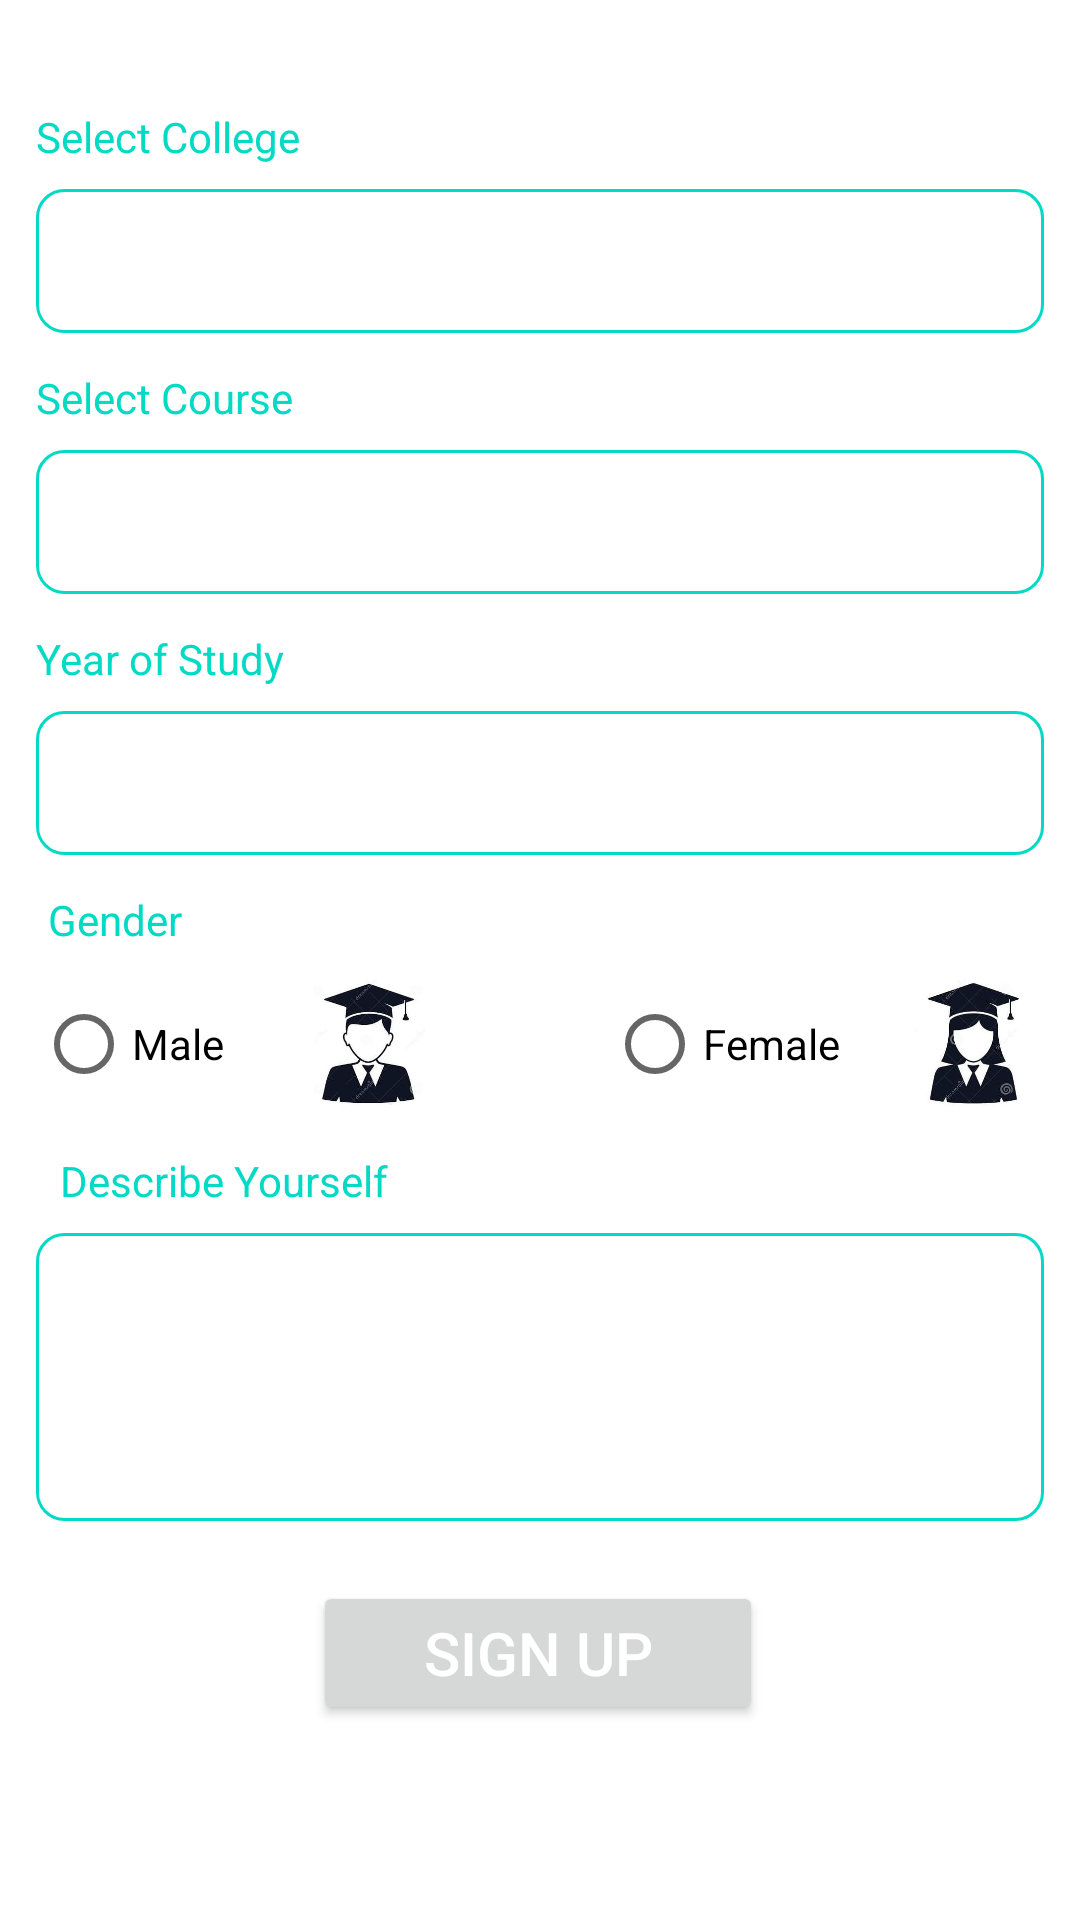

Produce the Android XML layout that renders to this screen, including the resource entries it uses.
<!-- AndroidManifest.xml: application theme Theme.Buddy4Hostellers -->
<!-- res/layout/activity_register_student_college.xml -->
<?xml version="1.0" encoding="utf-8"?>
<androidx.constraintlayout.widget.ConstraintLayout xmlns:android="http://schemas.android.com/apk/res/android"
    xmlns:app="http://schemas.android.com/apk/res-auto"
    xmlns:tools="http://schemas.android.com/tools"
    android:layout_width="match_parent"
    android:layout_height="match_parent"
    tools:context=".RegisterStudentCollegeActivity">

    <TextView
        android:id="@+id/textView4"
        android:layout_width="wrap_content"
        android:layout_height="wrap_content"
        android:layout_marginStart="12dp"
        android:layout_marginTop="36dp"
        android:text="Select College"
        android:textColor="@color/teal_200"
        app:layout_constraintStart_toStartOf="parent"
        app:layout_constraintTop_toTopOf="parent" />

    <TextView
        android:id="@+id/textView5"
        android:layout_width="wrap_content"
        android:layout_height="wrap_content"
        android:layout_marginStart="12dp"
        android:layout_marginTop="12dp"
        android:text="Select Course"
        android:textColor="@color/teal_200"
        app:layout_constraintStart_toStartOf="parent"
        app:layout_constraintTop_toBottomOf="@+id/spinner_college_name_register_std" />

    <TextView
        android:id="@+id/textView6"
        android:layout_width="wrap_content"
        android:layout_height="wrap_content"
        android:layout_marginStart="12dp"
        android:layout_marginTop="12dp"
        android:text="Year of Study"
        android:textColor="@color/teal_200"
        app:layout_constraintStart_toStartOf="parent"
        app:layout_constraintTop_toBottomOf="@+id/spinner_reg_course" />

    <TextView
        android:id="@+id/textView10"
        android:layout_width="wrap_content"
        android:layout_height="wrap_content"
        android:layout_marginStart="16dp"
        android:layout_marginTop="12dp"
        android:text="Gender"
        android:textColor="@color/teal_200"
        app:layout_constraintStart_toStartOf="parent"
        app:layout_constraintTop_toBottomOf="@+id/spinner_reg_clg_year_of_study" />

    <TextView
        android:id="@+id/textView11"
        android:layout_width="wrap_content"
        android:layout_height="wrap_content"
        android:layout_marginStart="12dp"
        android:paddingLeft="8dp"
        android:text="Describe Yourself"
        android:layout_marginTop="12dp"
        android:textColor="@color/teal_200"
        app:layout_constraintStart_toStartOf="parent"
        app:layout_constraintTop_toBottomOf="@+id/radioButton_reg_clg_male" />

    <Button
        android:id="@+id/btn_reg_clg_reg_service_pro_sign_up"
        android:layout_width="150dp"
        android:layout_height="0dp"
        android:layout_marginStart="20dp"
        android:layout_marginTop="20dp"
        android:layout_marginEnd="20dp"
        android:text="Sign UP"
        android:textColor="@color/white"
        android:textSize="20dp"
        app:layout_constraintEnd_toEndOf="parent"
        app:layout_constraintHorizontal_bias="0.497"
        app:layout_constraintStart_toStartOf="parent"
        app:layout_constraintTop_toBottomOf="@+id/edit_text_reg_clg_describe" />

    <Spinner
        android:id="@+id/spinner_reg_course"
        android:layout_width="0dp"
        android:layout_height="48dp"
        android:background="@drawable/edit_text_border"
        android:layout_marginStart="12dp"
        android:layout_marginEnd="12dp"
        android:layout_marginTop="8dp"

        app:layout_constraintEnd_toEndOf="parent"
        app:layout_constraintStart_toStartOf="parent"
        app:layout_constraintTop_toBottomOf="@+id/textView5" />

    <Spinner
        android:id="@+id/spinner_reg_clg_year_of_study"
        android:layout_width="0dp"
        android:layout_height="48dp"
        android:layout_marginStart="12dp"
        android:layout_marginEnd="12dp"
        android:layout_marginTop="8dp"

        android:background="@drawable/edit_text_border"
        app:layout_constraintEnd_toEndOf="parent"
        app:layout_constraintHorizontal_bias="0.0"
        app:layout_constraintStart_toStartOf="parent"
        app:layout_constraintTop_toBottomOf="@+id/textView6" />

    <RadioButton
        android:id="@+id/radioButton_reg_clg_male"
        android:layout_width="wrap_content"
        android:layout_height="48dp"
        android:layout_marginStart="12dp"
        android:layout_marginTop="8dp"
        android:text="Male"
        app:layout_constraintStart_toStartOf="parent"
        app:layout_constraintTop_toBottomOf="@+id/textView10" />

    <RadioButton
        android:id="@+id/radioButton_reg_clg_female"
        android:layout_width="wrap_content"
        android:layout_height="48dp"
        android:layout_marginTop="8dp"
        android:layout_marginEnd="20dp"
        android:text="Female"
        app:layout_constraintEnd_toStartOf="@+id/imageView2"
        app:layout_constraintTop_toBottomOf="@+id/textView10" />

    <ImageView
        android:id="@+id/imageView"
        android:layout_width="49dp"
        android:layout_height="48dp"
        android:layout_marginStart="24dp"
        android:layout_marginTop="8dp"
        app:layout_constraintStart_toEndOf="@+id/radioButton_reg_clg_male"
        app:layout_constraintTop_toBottomOf="@+id/textView10"
        app:srcCompat="@drawable/student_male" />

    <ImageView
        android:id="@+id/imageView2"
        android:layout_width="48dp"
        android:layout_height="48dp"
        android:layout_marginTop="8dp"
        android:layout_marginEnd="12dp"
        app:layout_constraintEnd_toEndOf="parent"
        app:layout_constraintTop_toBottomOf="@+id/textView10"
        app:srcCompat="@drawable/student_female" />

    <EditText
        android:id="@+id/edit_text_reg_clg_describe"
        android:layout_width="0dp"
        android:layout_height="96dp"
        android:background="@drawable/edit_text_border"
        android:layout_marginStart="12dp"
        android:paddingLeft="8dp"
        android:layout_marginEnd="12dp"
        android:ems="10"
        android:gravity="start|top"
        android:layout_marginTop="8dp"

        android:inputType="textMultiLine"
        app:layout_constraintEnd_toEndOf="parent"
        app:layout_constraintStart_toStartOf="parent"
        app:layout_constraintTop_toBottomOf="@+id/textView11" />

    <Spinner
        android:id="@+id/spinner_college_name_register_std"
        android:layout_width="0dp"
        android:layout_height="48dp"
        android:layout_marginStart="12dp"
        android:layout_marginTop="8dp"
        android:background="@drawable/edit_text_border"
        android:layout_marginEnd="12dp"
        app:layout_constraintEnd_toEndOf="parent"
        app:layout_constraintStart_toStartOf="parent"
        app:layout_constraintTop_toBottomOf="@+id/textView4" />

</androidx.constraintlayout.widget.ConstraintLayout>
<!-- resources referenced by this layout -->
<resources>
  <!-- drawable edit_text_border (drawable) -->
  <shape
      xmlns:android="http://schemas.android.com/apk/res/android"
      android:shape="rectangle">
  
      <solid
          android:color="@android:color/transparent"/>
  
      <corners
          android:bottomRightRadius="9dp"
          android:bottomLeftRadius="9dp"
          android:topLeftRadius="9dp"
          android:topRightRadius="9dp"/>
      <stroke
          android:color="@color/teal_200"
          android:width="1dp"/>
  </shape>
  <!-- drawable student_female: jpeg bitmap (drawable, 8172 bytes) -->
  <!-- drawable student_male: jpeg bitmap (drawable, 7641 bytes) -->
  <style name="Theme.Buddy4Hostellers" parent="Theme.MaterialComponents.DayNight.DarkActionBar">
          
          <item name="colorPrimary">@color/teal_200</item>
          <item name="colorPrimaryVariant">@color/teal_700</item>
          <item name="colorOnPrimary">@color/black</item>
          
          <item name="colorSecondary">@color/teal_200</item>
          <item name="colorSecondaryVariant">@color/teal_700</item>
          <item name="colorOnSecondary">@color/black</item>
          
          <item name="android:statusBarColor" tools:targetApi="l">?attr/colorPrimaryVariant</item>
          
      </style>
  <!-- not gathered from this repository: default colours our renderer supplied (Android Studio template values) -->
  <color name="teal_200">#FF03DAC5</color>
  <color name="teal_700">#FF018786</color>
  <color name="black">#FF000000</color>
  <color name="white">#FFFFFFFF</color>
</resources>
